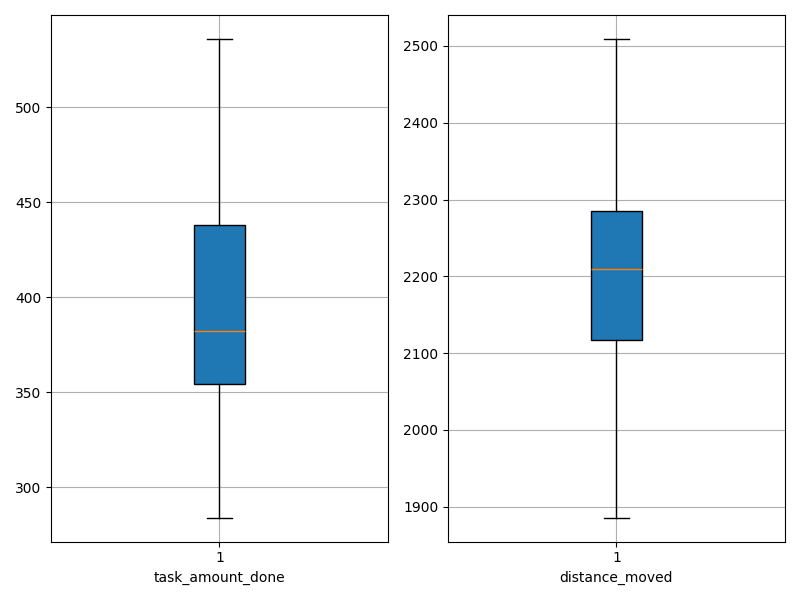

The data file committed next to this chart (first rows):
agent_id, task_amount_done, distance_moved
0, 333.0, 2274
1, 316.0, 2419
2, 446.0, 1886
3, 381.0, 2244
4, 440.0, 2006
5, 417.0, 2184
6, 472.0, 1986
7, 435.0, 2139
8, 464.0, 2182
9, 290.0, 2289
10, 423.0, 1905
11, 361.0, 2224
12, 409.0, 2024
13, 382.0, 2178
14, 536.0, 1898
15, 342.0, 2422
16, 370.0, 2194
17, 284.0, 2509
18, 293.0, 2480
19, 487.0, 1933
20, 352.0, 2263
21, 442.0, 2253
22, 382.0, 2359
23, 368.0, 2409
24, 397.0, 2272
25, 401.0, 2114
26, 379.0, 2134
27, 439.0, 2129
28, 321.0, 2434
29, 372.0, 2243
